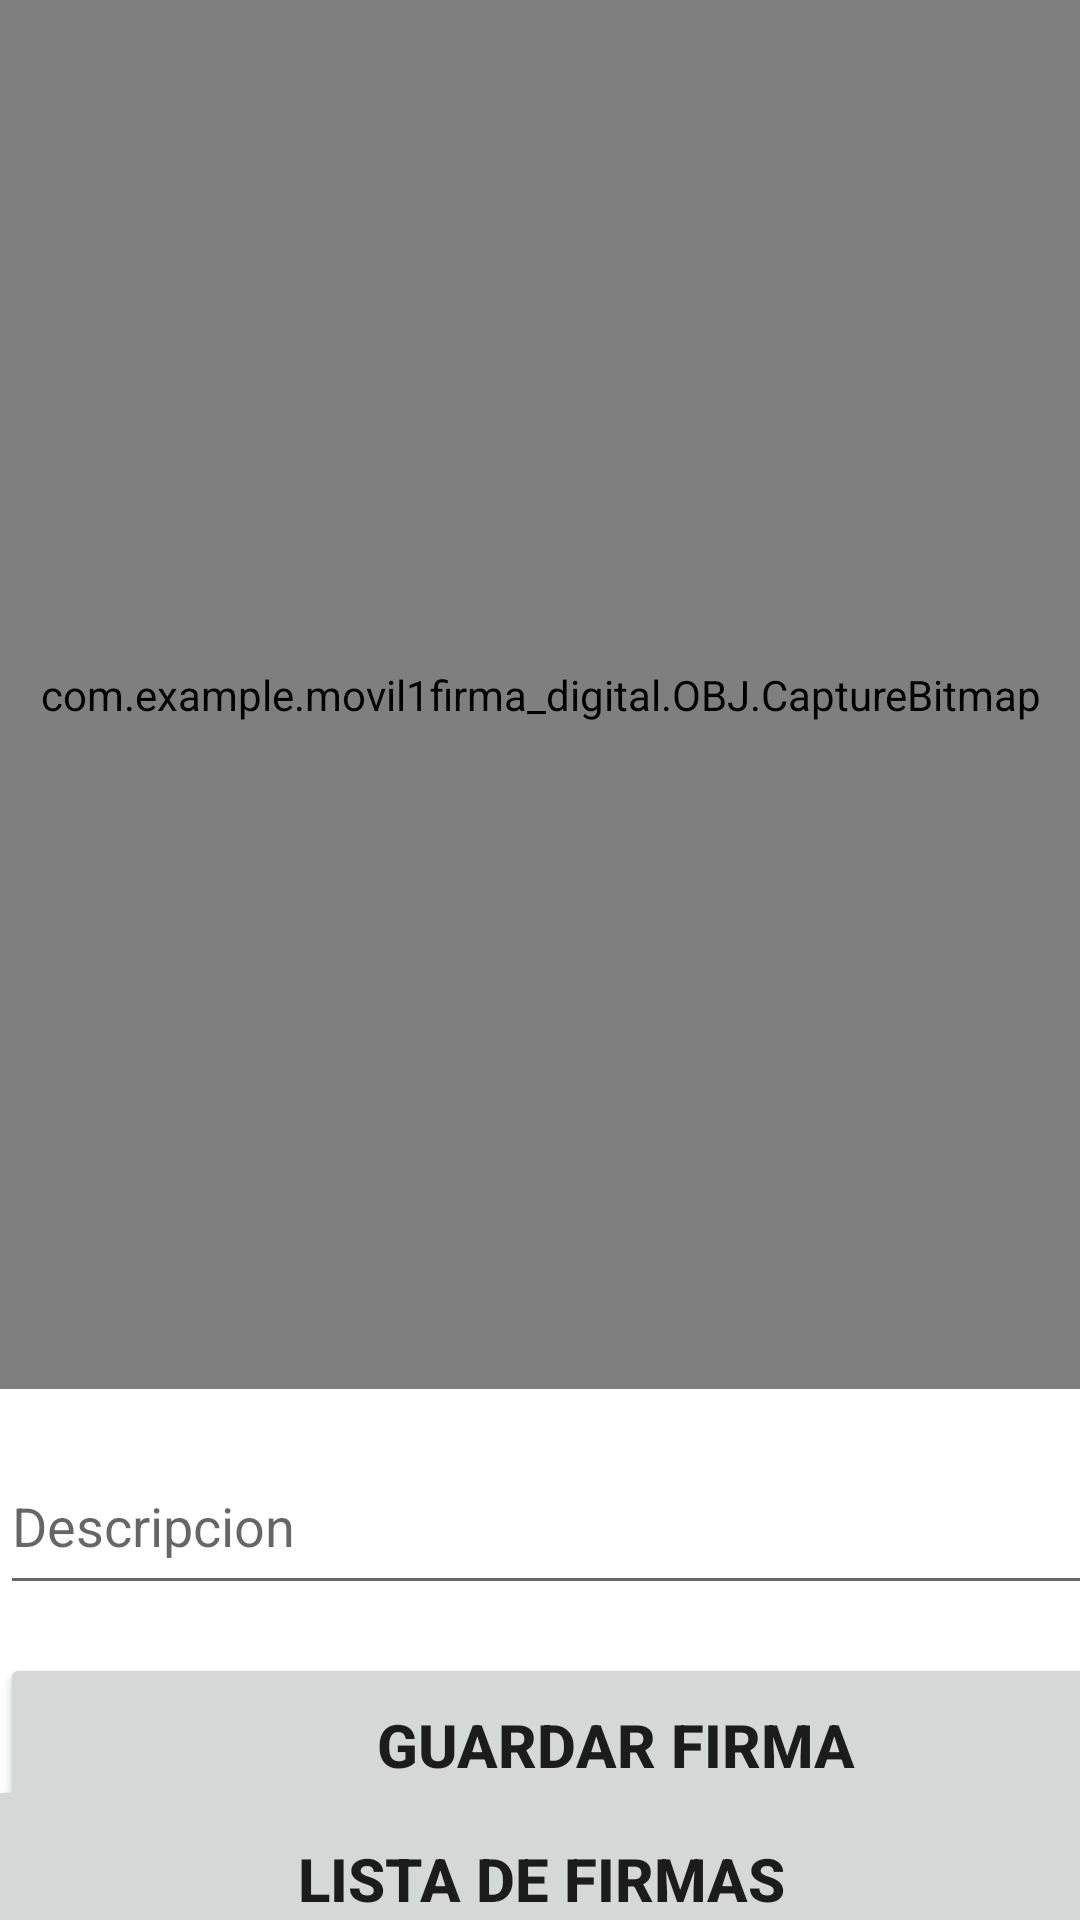

Here is an Android app screen rendered from its layout file. Give the layout XML and the strings, colors and styles it references.
<!-- AndroidManifest.xml: application theme Theme.movil1firma_digital -->
<!-- res/layout/activity_main.xml -->
<?xml version="1.0" encoding="utf-8"?>
<androidx.constraintlayout.widget.ConstraintLayout xmlns:android="http://schemas.android.com/apk/res/android"
    xmlns:app="http://schemas.android.com/apk/res-auto"
    xmlns:tools="http://schemas.android.com/tools"
    android:layout_width="match_parent"
    android:layout_height="match_parent"
    tools:context=".MainActivity">

    <LinearLayout
        android:id="@+id/linearLayout"
        android:layout_width="412dp"
        android:layout_height="463dp"
        android:orientation="vertical"
        app:layout_constraintEnd_toEndOf="parent"
        app:layout_constraintStart_toStartOf="parent"
        app:layout_constraintTop_toTopOf="parent">

        <com.example.movil1firma_digital.OBJ.CaptureBitmap
            android:id="@+id/firma"
            android:layout_width="412dp"
            android:layout_height="463dp"
            android:layout_marginBottom="331dp" />
    </LinearLayout>

    <Button
        android:id="@+id/btnguardar"
        android:layout_width="411dp"
        android:layout_height="61dp"
        android:layout_marginTop="16dp"
        android:text="Guardar Firma"
        android:textSize="20sp"
        android:textStyle="bold"
        app:icon="@android:drawable/ic_menu_save"
        app:layout_constraintEnd_toEndOf="parent"
        app:layout_constraintHorizontal_bias="0.0"
        app:layout_constraintStart_toStartOf="parent"
        app:layout_constraintTop_toBottomOf="@+id/Descripcion" />

    <Button
        android:id="@+id/btnlista"
        android:layout_width="411dp"
        android:layout_height="69dp"
        android:text="Lista de Firmas"
        android:textSize="20sp"
        android:textStyle="bold"
        app:icon="@drawable/list_32px"
        app:layout_constraintBottom_toBottomOf="parent"
        app:layout_constraintEnd_toEndOf="parent"
        app:layout_constraintStart_toStartOf="parent"
        app:layout_constraintTop_toBottomOf="@+id/btnguardar" />

    <EditText
        android:id="@+id/Descripcion"
        android:layout_width="411dp"
        android:layout_height="56dp"
        android:layout_marginTop="16dp"
        android:ems="10"
        android:hint="Descripcion"
        android:inputType="textPersonName"
        android:text=""
        app:layout_constraintEnd_toEndOf="parent"
        app:layout_constraintHorizontal_bias="0.0"
        app:layout_constraintStart_toStartOf="parent"
        app:layout_constraintTop_toBottomOf="@+id/linearLayout" />


</androidx.constraintlayout.widget.ConstraintLayout>
<!-- resources referenced by this layout -->
<resources>
  <!-- drawable list_32px: png bitmap (drawable, 552 bytes) -->
  <style name="Theme.movil1firma_digital" parent="Theme.MaterialComponents.DayNight.DarkActionBar">
          
          <item name="colorPrimary">@color/purple_500</item>
          <item name="colorPrimaryVariant">@color/purple_700</item>
          <item name="colorOnPrimary">@color/white</item>
          
          <item name="colorSecondary">@color/teal_200</item>
          <item name="colorSecondaryVariant">@color/teal_700</item>
          <item name="colorOnSecondary">@color/black</item>
          
          <item name="android:statusBarColor" tools:targetApi="l">?attr/colorPrimaryVariant</item>
          
      </style>
  <!-- not gathered from this repository: default colours our renderer supplied (Android Studio template values) -->
  <color name="purple_500">#FF6200EE</color>
  <color name="purple_700">#FF3700B3</color>
  <color name="teal_200">#FF03DAC5</color>
  <color name="teal_700">#FF018786</color>
  <color name="black">#FF000000</color>
  <color name="white">#FFFFFFFF</color>
</resources>
